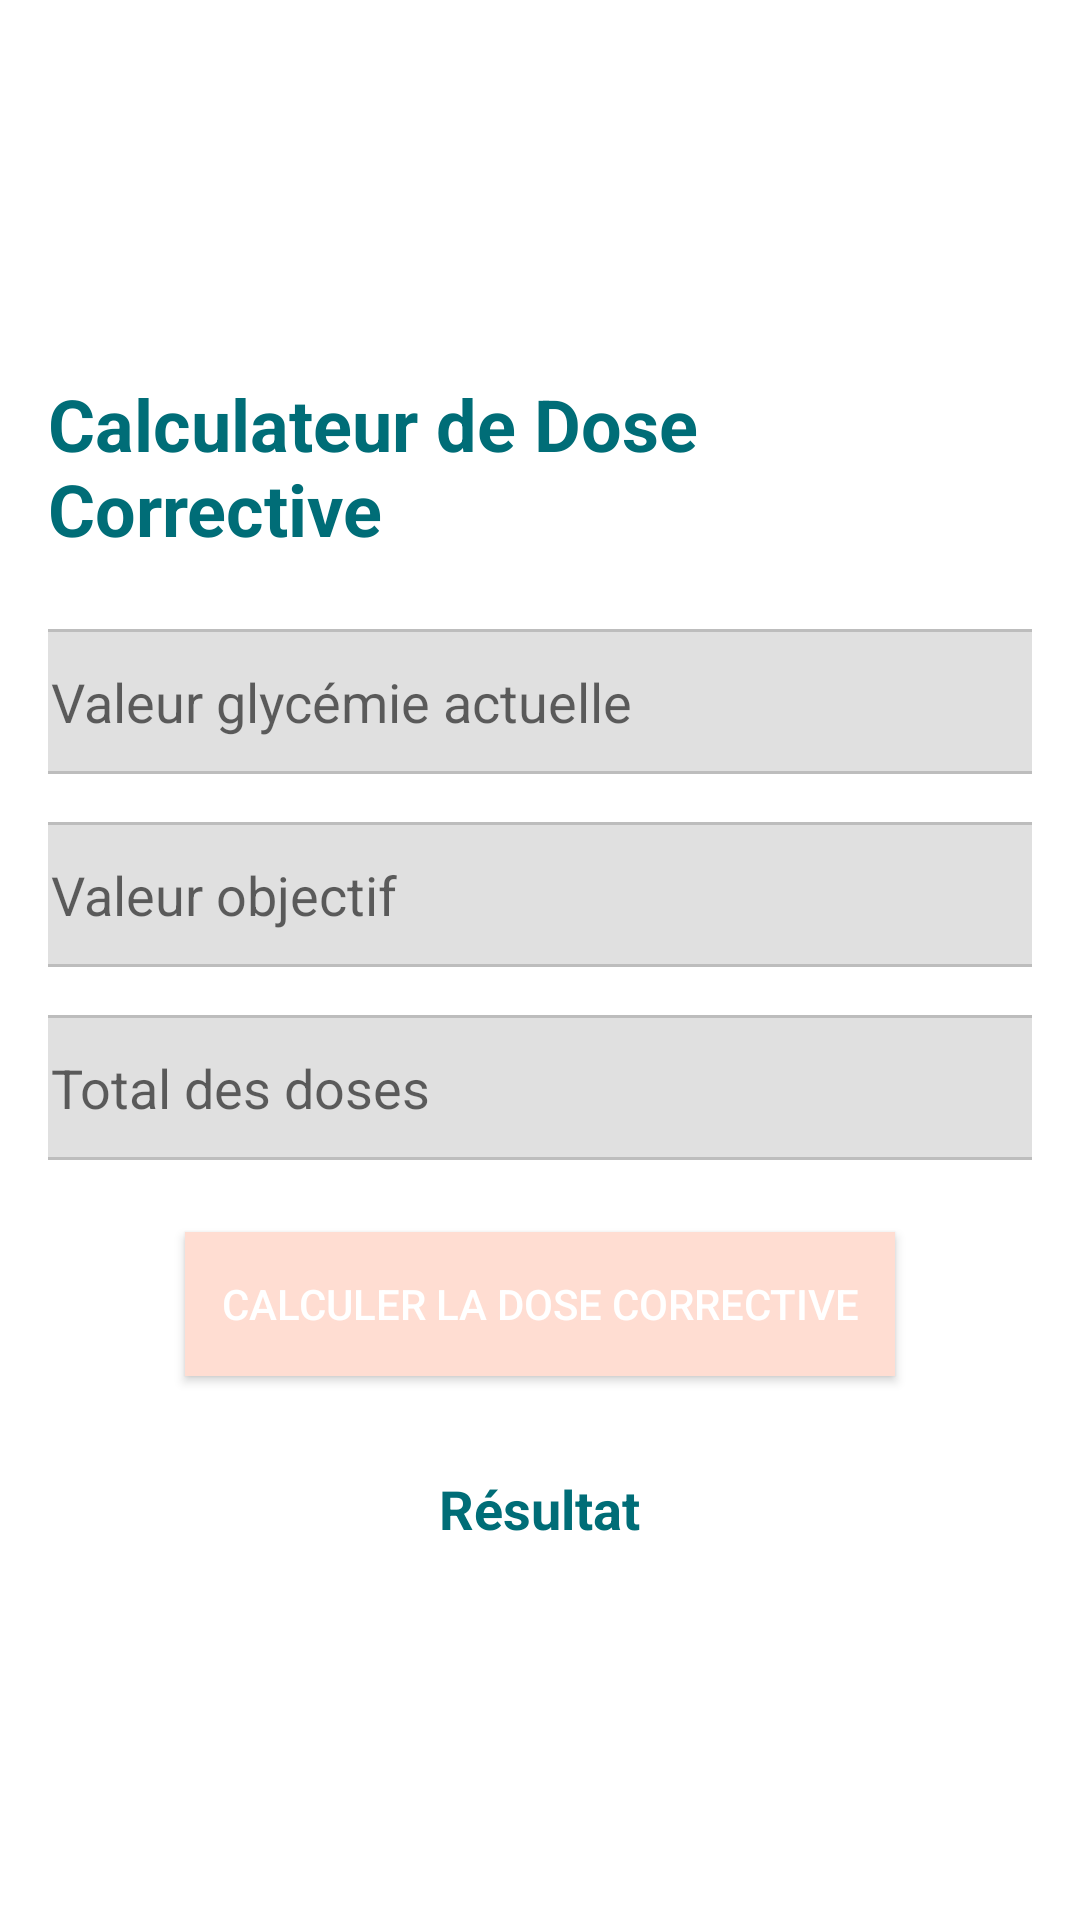

Android layout source for this screen:
<!-- AndroidManifest.xml: application theme Theme.Sokri -->
<!-- res/layout/fragment_dose_calculator.xml -->
<?xml version="1.0" encoding="utf-8"?>
<LinearLayout xmlns:android="http://schemas.android.com/apk/res/android"
    android:layout_width="match_parent"
    android:layout_height="match_parent"
    android:orientation="vertical"
    android:padding="16dp"
    android:background="@color/white"
    android:gravity="center">

    <TextView
        android:layout_width="wrap_content"
        android:layout_height="wrap_content"
        android:text="Calculateur de Dose Corrective"
        android:textSize="24sp"
        android:textStyle="bold"
        android:textColor="@color/purple_700"
        android:layout_marginBottom="24dp"/>

    <EditText
        android:id="@+id/currentGlucoseEditText"
        android:layout_width="350dp"
        android:layout_height="wrap_content"
        android:layout_marginBottom="16dp"
        android:background="@drawable/edittext_background"
        android:hint="Valeur glycémie actuelle"
        android:inputType="numberDecimal"
        android:padding="12dp" />

    <EditText
        android:id="@+id/targetGlucoseEditText"
        android:layout_width="350dp"
        android:layout_height="wrap_content"
        android:layout_marginBottom="16dp"
        android:background="@drawable/edittext_background"
        android:hint="Valeur objectif"
        android:inputType="numberDecimal"
        android:padding="12dp" />

    <EditText
        android:id="@+id/totalDosesEditText"
        android:layout_width="350dp"
        android:layout_height="wrap_content"
        android:hint="Total des doses"
        android:inputType="numberDecimal"
        android:padding="12dp"
        android:background="@drawable/edittext_background"
        android:layout_marginBottom="24dp" />

    <Button
        android:id="@+id/calculateButton"
        android:layout_width="wrap_content"
        android:layout_height="wrap_content"
        android:layout_marginBottom="16dp"
        android:background="@color/purple_500"
        android:padding="12dp"
        android:text="Calculer la dose corrective"
        android:textColor="@color/white" />

    <TextView
        android:id="@+id/resultTextView"
        android:layout_width="wrap_content"
        android:layout_height="wrap_content"
        android:text="Résultat"
        android:textSize="18sp"
        android:textStyle="bold"
        android:textColor="@color/purple_700"
        android:layout_marginTop="16dp" />
</LinearLayout>
<!-- resources referenced by this layout -->
<resources>
  <color name="purple_500">#ffddd2</color>
  <color name="purple_700">#006d77</color>
  <color name="white">#FFFFFFFF</color>
  <!-- drawable edittext_background (drawable) -->
  <?xml version="1.0" encoding="utf-8"?>
  <shape xmlns:android="http://schemas.android.com/apk/res/android"
      android:shape="rectangle">
      <solid android:color="#E0E0E0" /> 
      <corners android:radius="8dp" />
      <stroke android:width="1dp" android:color="#BDBDBD" /> 
  </shape>
  <style name="Theme.Sokri" parent="Theme.MaterialComponents.DayNight.DarkActionBar">
          
          <item name="colorPrimary">#006d77</item>
          <item name="colorPrimaryVariant">#83c5be</item>
          <item name="colorOnPrimary">@color/white</item>
          
          <item name="colorSecondary">#f2b5d4</item>
          <item name="colorSecondaryVariant">#d81159</item>
          <item name="colorOnSecondary">@color/black</item>
          
          <item name="android:statusBarColor">?attr/colorPrimaryVariant</item>
          
      </style>
  <color name="black">#FF000000</color>
</resources>
